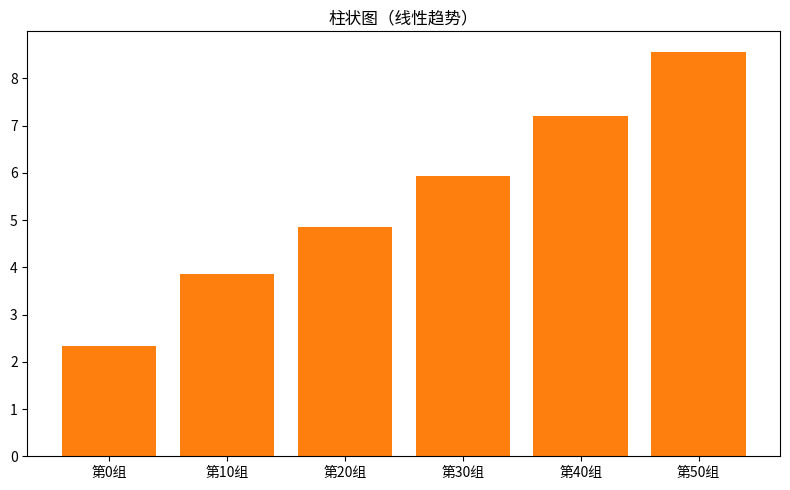

The matplotlib source for this figure:
"""柱状图（线性趋势）
数据可视化示例（matplotlib）。分箱统计柱状图。
运行后在当前目录生成 'viz_bar_d2'_preview.png。
"""
import matplotlib
matplotlib.use("Agg")
import matplotlib.pyplot as plt
import numpy as np

rng = np.random.default_rng(8)
fig, ax = plt.subplots(figsize=(8, 5))
data = np.linspace(2, 9, 60) + rng.normal(0, 0.4, 60)
labels = [f'第{i}组' for i in range(0, len(data), 10)]
vals = [data[i:i+10].mean() for i in range(0, len(data), 10)]
ax.bar(labels, vals, color='tab:orange')
ax.set_title("柱状图（线性趋势）")
plt.tight_layout()
plt.savefig("'viz_bar_d2'_preview.png", dpi=110)
print("已生成 'viz_bar_d2'_preview.png")
